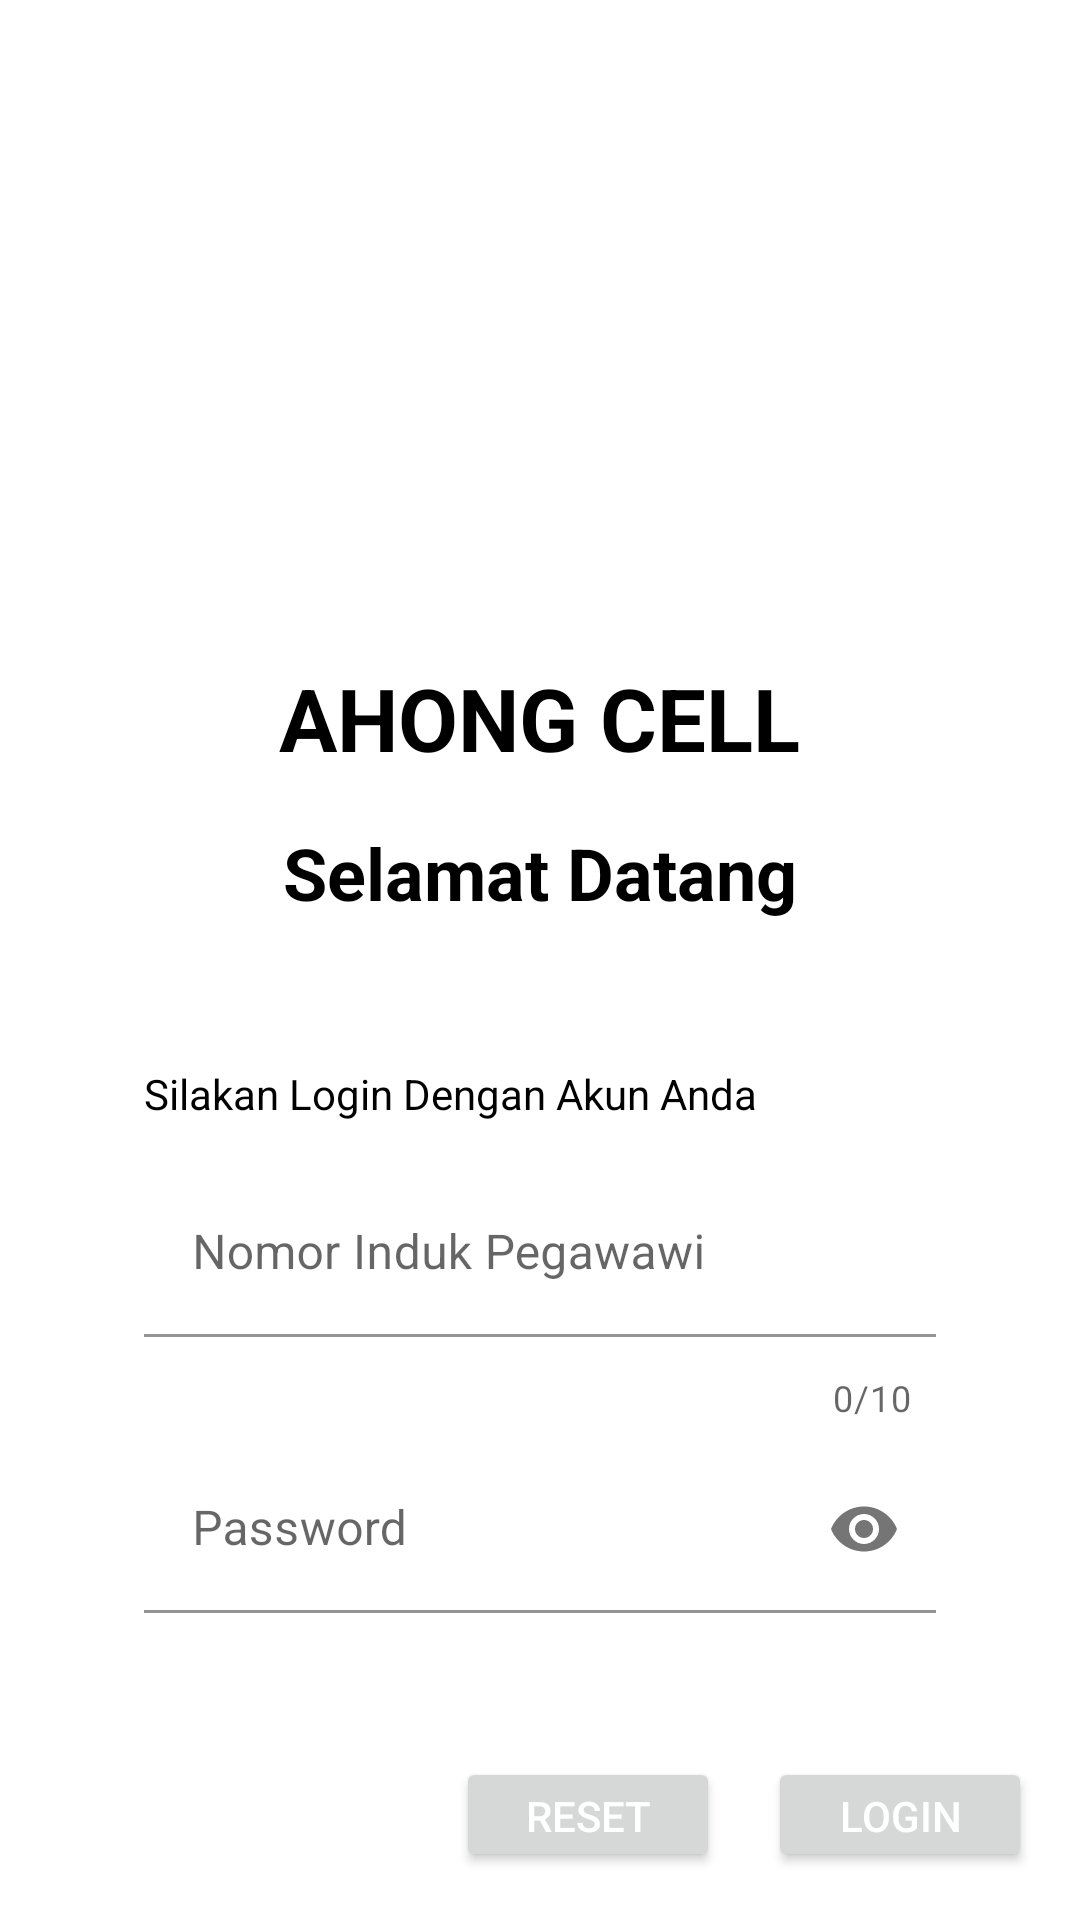

The Android layout XML behind this screen, and the referenced resources:
<!-- AndroidManifest.xml: application theme Theme.Aplikasi_penjualan_ahongcell -->
<!-- res/layout/activity_login.xml -->
<?xml version="1.0" encoding="utf-8"?>
<RelativeLayout xmlns:android="http://schemas.android.com/apk/res/android"
    android:layout_width="match_parent"
    android:layout_height="match_parent"
    xmlns:app="http://schemas.android.com/apk/res-auto"
    xmlns:tools="http://schemas.android.com/tools"
    android:padding="16dp"
    tools:context=".LoginActivity">

    <ImageView
        android:id="@+id/iv_logo"
        android:layout_width="180dp"
        android:layout_height="180dp"
        android:layout_centerHorizontal="true"
        android:layout_marginTop="24dp"
        android:src="@drawable/ic_ahong_cell_logo" />
    <TextView
        android:id="@+id/tv_nama"
        android:layout_width="wrap_content"
        android:layout_height="wrap_content"
        android:layout_below="@id/iv_logo"
        android:layout_centerHorizontal="true"
        android:text="AHONG CELL"
        android:textColor="@color/black"
        android:textSize="29sp"
        android:textStyle="bold"/>

    <TextView
        android:id="@+id/tv_wellcome"
        android:layout_width="wrap_content"
        android:layout_height="wrap_content"
        android:layout_below="@id/tv_nama"
        android:layout_centerHorizontal="true"
        android:text="Selamat Datang"
        android:layout_marginTop="16dp"
        android:textColor="@color/black"
        android:textSize="24sp"
        android:textStyle="bold"/>

    <LinearLayout
        android:id="@+id/ll_input"
        android:layout_width="match_parent"
        android:layout_height="wrap_content"
        android:layout_below="@id/tv_wellcome"
        android:orientation="vertical"
        android:padding="24dp">

        <TextView
            android:id="@+id/tv_greeting"
            android:layout_width="wrap_content"
            android:layout_height="wrap_content"
            android:layout_below="@id/tv_wellcome"
            android:layout_marginTop="16dp"
            android:padding="8dp"
            android:text="Silakan Login Dengan Akun Anda"
            android:textColor="@android:color/black"
            android:textSize="14sp" />

        <com.google.android.material.textfield.TextInputLayout
            android:id="@+id/til_nip"
            app:counterEnabled="true"
            app:counterMaxLength="10"
            android:layout_width="match_parent"
            android:layout_height="wrap_content">

            <EditText
                android:id="@+id/et_username"
                android:layout_width="match_parent"
                android:layout_height="wrap_content"
                android:layout_margin="8dp"
                android:background="@android:color/transparent"
                android:ems="10"
                android:hint="Nomor Induk Pegawawi" />

        </com.google.android.material.textfield.TextInputLayout>

        <com.google.android.material.textfield.TextInputLayout
            android:id="@+id/til_password"
            app:passwordToggleEnabled="true"
            android:layout_width="match_parent"
            android:layout_height="wrap_content"
            android:layout_below="@id/til_nip"
            android:layout_marginTop="8dp">

            <EditText
                android:id="@+id/et_password"
                android:layout_width="match_parent"
                android:layout_height="wrap_content"
                android:layout_marginRight="8dp"
                android:layout_marginLeft="8dp"
                android:layout_marginBottom="8dp"
                android:background="@android:color/transparent"
                android:ems="10"
                android:hint="Password"
                android:inputType="textPassword" />
        </com.google.android.material.textfield.TextInputLayout>
    </LinearLayout>

    <Button
        android:id="@+id/btn_login"
        android:layout_width="wrap_content"
        android:layout_height="wrap_content"
        android:layout_below="@id/ll_input"
        android:layout_alignParentEnd="true"
        android:layout_marginTop="16dp"
        android:text="Login"
        android:textColor="@android:color/white" />

    <Button
        android:id="@+id/btn_reset"
        android:layout_width="wrap_content"
        android:layout_height="wrap_content"
        android:layout_below="@id/ll_input"
        android:layout_marginTop="16dp"
        android:layout_marginRight="16dp"
        android:layout_toLeftOf="@id/btn_login"
        android:text="Reset"
        android:textColor="@android:color/white" />
</RelativeLayout>
<!-- resources referenced by this layout -->
<resources>
  <!-- drawable ic_ahong_cell_logo (drawable-v24) -->
  <layer-list xmlns:android="http://schemas.android.com/apk/res/android">
  
      <item
          android:state_enabled="true"
          android:drawable="@drawable/ahong_cell_logo"
          android:width="130dp" android:height="130dp"
  
          />
  
  </layer-list>
  <style name="Theme.Aplikasi_penjualan_ahongcell" parent="Theme.MaterialComponents.DayNight.NoActionBar">
          
          <item name="colorPrimary">@color/purple_500</item>
          <item name="colorPrimaryVariant">@color/purple_700</item>
          <item name="colorOnPrimary">@color/white</item>
          
          <item name="colorSecondary">@color/teal_200</item>
          <item name="colorSecondaryVariant">@color/teal_700</item>
          <item name="colorOnSecondary">@color/black</item>
          
          <item name="android:statusBarColor" tools:targetApi="l">?attr/colorPrimaryVariant</item>
          
      </style>
  <!-- not gathered from this repository: default colours our renderer supplied (Android Studio template values) -->
  <color name="purple_500">#FF6200EE</color>
  <color name="purple_700">#FF3700B3</color>
  <color name="teal_200">#FF03DAC5</color>
  <color name="teal_700">#FF018786</color>
  <color name="black">#FF000000</color>
  <color name="white">#FFFFFFFF</color>
</resources>
